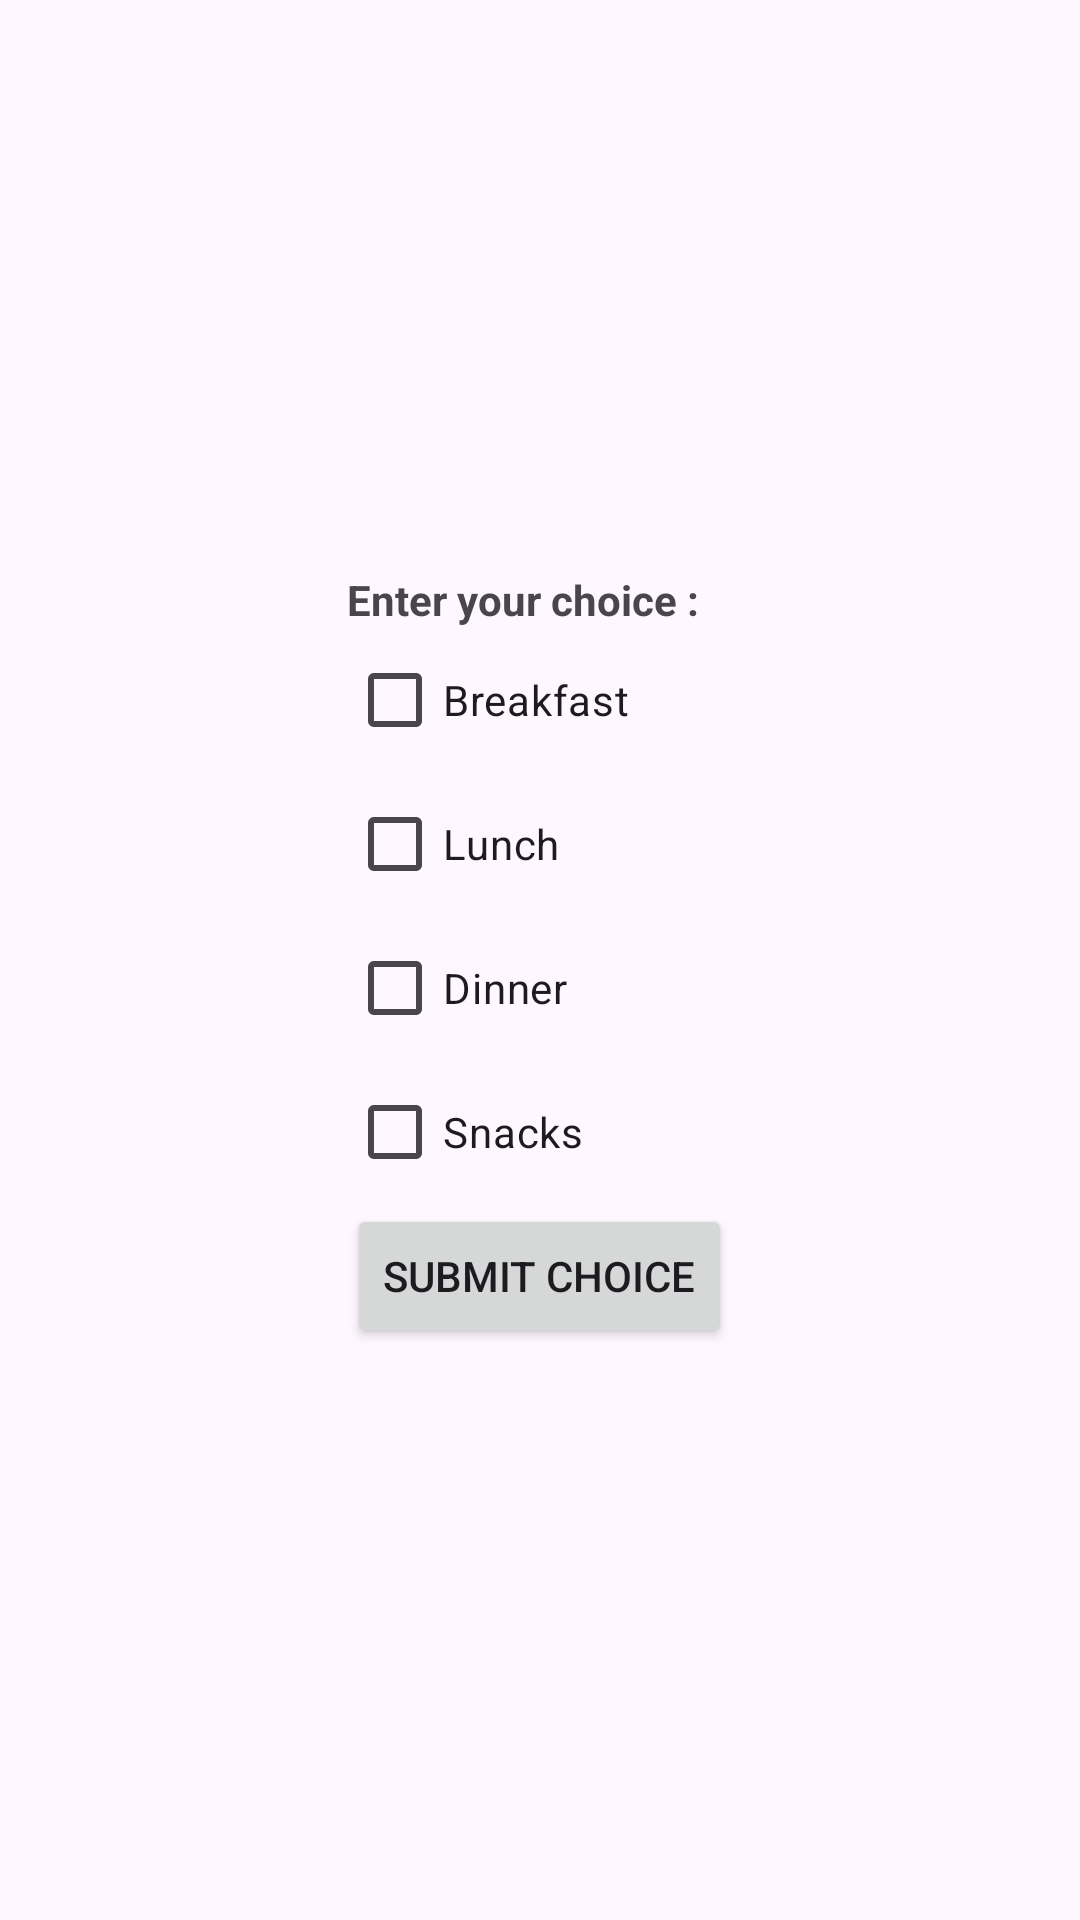

Produce the Android XML layout that renders to this screen, including the resource entries it uses.
<!-- AndroidManifest.xml: application theme Theme.ViewPracticeAndroid -->
<!-- res/layout/activity_check_box_btn_practical.xml -->
<?xml version="1.0" encoding="utf-8"?>
<RelativeLayout xmlns:android="http://schemas.android.com/apk/res/android"
    xmlns:tools="http://schemas.android.com/tools"
    android:id="@+id/main"
    android:gravity="center"
    android:layout_width="match_parent"
    android:layout_height="match_parent"
    tools:context=".CheckBoxBtnPractical">

    <TextView
        android:layout_width="wrap_content"
        android:layout_height="wrap_content"
        android:text="Enter your choice : "
        android:id="@+id/heading"
        android:textStyle="bold"
        />

    <CheckBox
        android:id="@+id/checkBox1"
        android:layout_below="@+id/heading"
        android:layout_width="wrap_content"
        android:layout_height="wrap_content"
        android:text="Breakfast"
        />
    <CheckBox
        android:id="@+id/checkBox2"
        android:layout_width="wrap_content"
        android:layout_height="wrap_content"
        android:text="Lunch"
        android:layout_below="@+id/checkBox1"
        />
    <CheckBox
        android:id="@+id/checkBox3"
        android:layout_below="@+id/checkBox2"
        android:layout_width="wrap_content"
        android:layout_height="wrap_content"
        android:text="Dinner"
        />
    <CheckBox
        android:id="@+id/checkBox4"
        android:layout_below="@+id/checkBox3"
        android:layout_width="wrap_content"
        android:layout_height="wrap_content"
        android:text="Snacks"
        />

    <Button
        android:id="@+id/submitBtn"
        android:layout_width="wrap_content"
        android:layout_below="@+id/checkBox4"
        android:layout_height="wrap_content"
        android:text="Submit choice"
        />

</RelativeLayout>
<!-- resources referenced by this layout -->
<resources>
  <style name="Theme.ViewPracticeAndroid" parent="Base.Theme.ViewPracticeAndroid" />
  <style name="Base.Theme.ViewPracticeAndroid" parent="Theme.Material3.DayNight.NoActionBar">
          
          
      </style>
</resources>
